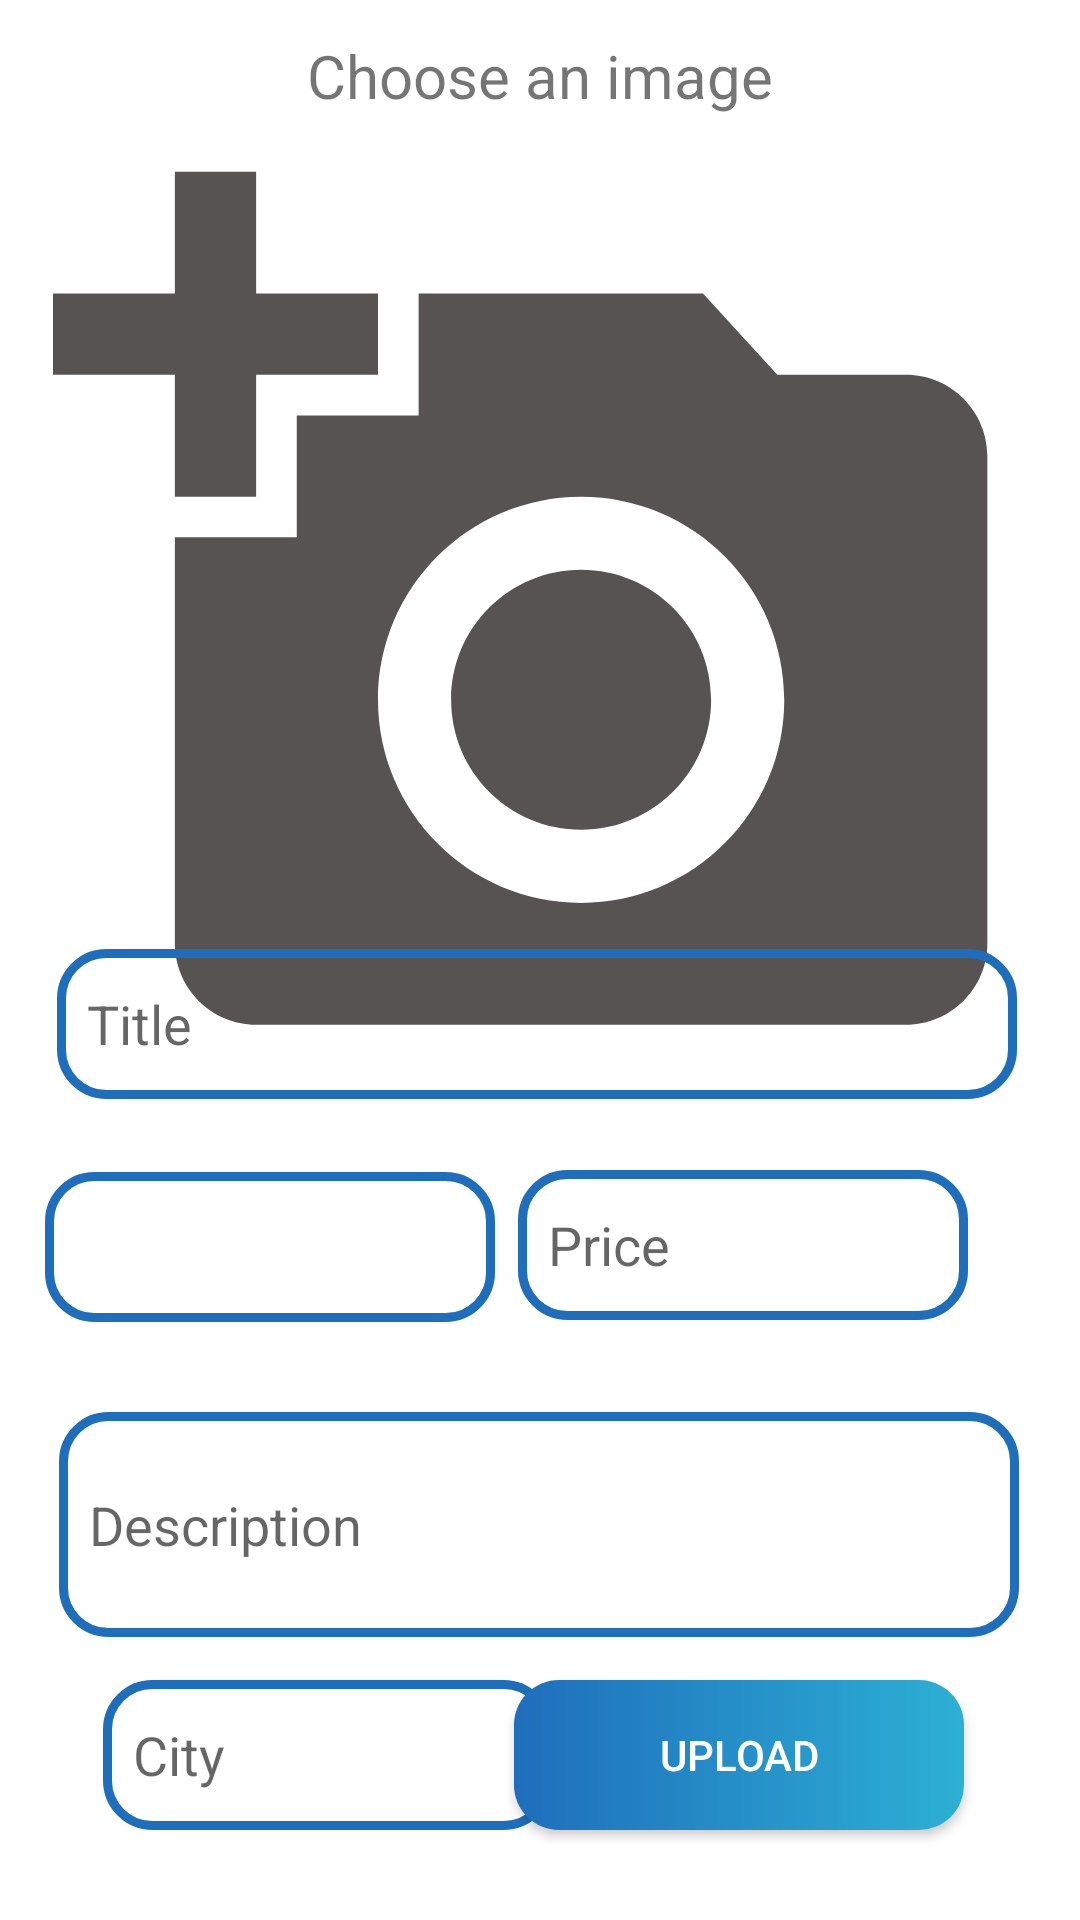

Android layout source for this screen:
<!-- AndroidManifest.xml: application theme Theme.FirebaseLogin -->
<!-- res/layout/activity_post.xml -->
<?xml version="1.0" encoding="utf-8"?>

<androidx.constraintlayout.widget.ConstraintLayout xmlns:android="http://schemas.android.com/apk/res/android"
    xmlns:app="http://schemas.android.com/apk/res-auto"
    xmlns:tools="http://schemas.android.com/tools"
    android:layout_width="match_parent"
    android:layout_height="match_parent"
    tools:context=".Post">

    <TextView
        android:id="@+id/textView3"
        android:layout_width="wrap_content"
        android:layout_height="wrap_content"
        android:text="@string/choose_an_image"
        android:textSize="20sp"
        app:layout_constraintBottom_toBottomOf="parent"
        app:layout_constraintEnd_toEndOf="parent"
        app:layout_constraintStart_toStartOf="parent"
        app:layout_constraintTop_toTopOf="parent"
        app:layout_constraintVertical_bias="0.019" />

    <ImageView
        android:id="@+id/imageView6"
        android:layout_width="325dp"
        android:layout_height="325dp"
        android:contentDescription="@string/todo"
        android:onClick="chooseImage"
        app:layout_constraintBottom_toBottomOf="parent"
        app:layout_constraintEnd_toEndOf="parent"
        app:layout_constraintStart_toStartOf="parent"
        app:layout_constraintTop_toBottomOf="@+id/textView3"
        app:layout_constraintVertical_bias="0.018"
        app:srcCompat="@drawable/ic_baseline_add_a_photo_24" />

    <EditText
        android:id="@+id/descEditText"
        android:layout_width="320dp"
        android:layout_height="75dp"
        android:background="@drawable/shapetwo"
        android:ems="10"
        android:gravity="center_vertical"
        android:hint="@string/description"
        android:inputType="text"
        android:paddingStart="10dp"
        android:singleLine="false"
        app:layout_constraintBottom_toBottomOf="parent"
        app:layout_constraintEnd_toEndOf="parent"
        app:layout_constraintHorizontal_bias="0.494"
        app:layout_constraintStart_toStartOf="parent"
        app:layout_constraintTop_toBottomOf="@+id/imageView6"
        app:layout_constraintVertical_bias="0.519"
        tools:ignore="RtlSymmetry" />

    <EditText
        android:id="@+id/editTextTitle"
        android:layout_width="320dp"
        android:layout_height="50dp"
        android:background="@drawable/shapetwo"
        android:ems="10"
        android:hint="@string/title"
        android:inputType="textPersonName"
        android:paddingStart="10dp"
        app:layout_constraintBottom_toBottomOf="parent"
        app:layout_constraintEnd_toEndOf="parent"
        app:layout_constraintHorizontal_bias="0.472"
        app:layout_constraintStart_toStartOf="parent"
        app:layout_constraintTop_toTopOf="parent"
        app:layout_constraintVertical_bias="0.536"
        tools:ignore="RtlSymmetry" />

    <EditText
        android:id="@+id/editTextPrice"
        android:layout_width="150dp"
        android:layout_height="50dp"
        android:background="@drawable/shapetwo"
        android:ems="10"
        android:hint="@string/price"
        android:inputType="number"
        android:paddingStart="10dp"
        app:layout_constraintBottom_toBottomOf="parent"
        app:layout_constraintEnd_toEndOf="parent"
        app:layout_constraintHorizontal_bias="0.823"
        app:layout_constraintStart_toStartOf="parent"
        app:layout_constraintTop_toBottomOf="@+id/editTextTitle"
        app:layout_constraintVertical_bias="0.106"
        tools:ignore="RtlSymmetry" />

    <EditText
        android:id="@+id/editTextCity"
        android:layout_width="150dp"
        android:layout_height="50dp"
        android:background="@drawable/shapetwo"
        android:ems="10"
        android:hint="@string/city"
        android:inputType="textPersonName"
        android:paddingStart="10dp"
        app:layout_constraintBottom_toBottomOf="parent"
        app:layout_constraintEnd_toEndOf="parent"
        app:layout_constraintHorizontal_bias="0.164"
        app:layout_constraintStart_toStartOf="parent"
        app:layout_constraintTop_toBottomOf="@+id/descEditText"
        app:layout_constraintVertical_bias="0.323"
        tools:ignore="RtlSymmetry" />

    <Spinner
        android:id="@+id/spinner"
        android:layout_width="150dp"
        android:layout_height="50dp"
        android:background="@drawable/shapetwo"
        app:layout_constraintBottom_toBottomOf="parent"
        app:layout_constraintEnd_toStartOf="@+id/editTextPrice"
        app:layout_constraintHorizontal_bias="0.661"
        app:layout_constraintStart_toStartOf="parent"
        app:layout_constraintTop_toBottomOf="@+id/editTextTitle"
        app:layout_constraintVertical_bias="0.109" />

    <Button
        android:id="@+id/uploadButton"
        android:layout_width="150dp"
        android:layout_height="50dp"
        android:background="@drawable/shapeone"
        android:text="@string/upload"
        android:textColor="@color/white"
        app:icon="@drawable/ic_baseline_cloud_upload_24"
        app:layout_constraintBottom_toBottomOf="parent"
        app:layout_constraintEnd_toEndOf="parent"
        app:layout_constraintHorizontal_bias="0.816"
        app:layout_constraintStart_toStartOf="parent"
        app:layout_constraintTop_toBottomOf="@+id/descEditText"
        app:layout_constraintVertical_bias="0.323"
        app:strokeColor="#B39E9E" />


</androidx.constraintlayout.widget.ConstraintLayout>
<!-- resources referenced by this layout -->
<resources>
  <color name="white">#FFFFFFFF</color>
  <!-- drawable ic_baseline_add_a_photo_24 (drawable) -->
  <vector android:height="24dp" android:tint="#575353"
      android:viewportHeight="24" android:viewportWidth="24"
      android:width="24dp" xmlns:android="http://schemas.android.com/apk/res/android">
      <path android:fillColor="@android:color/white" android:pathData="M3,4V1h2v3h3v2H5v3H3V6H0V4H3zM6,10V7h3V4h7l1.83,2H21c1.1,0 2,0.9 2,2v12c0,1.1 -0.9,2 -2,2H5c-1.1,0 -2,-0.9 -2,-2V10H6zM13,19c2.76,0 5,-2.24 5,-5s-2.24,-5 -5,-5s-5,2.24 -5,5S10.24,19 13,19zM9.8,14c0,1.77 1.43,3.2 3.2,3.2s3.2,-1.43 3.2,-3.2s-1.43,-3.2 -3.2,-3.2S9.8,12.23 9.8,14z"/>
  </vector>
  <!-- drawable ic_baseline_cloud_upload_24 (drawable) -->
  <vector android:height="24dp" android:tint="#575353"
      android:viewportHeight="24" android:viewportWidth="24"
      android:width="24dp" xmlns:android="http://schemas.android.com/apk/res/android">
      <path android:fillColor="@android:color/white" android:pathData="M19.35,10.04C18.67,6.59 15.64,4 12,4 9.11,4 6.6,5.64 5.35,8.04 2.34,8.36 0,10.91 0,14c0,3.31 2.69,6 6,6h13c2.76,0 5,-2.24 5,-5 0,-2.64 -2.05,-4.78 -4.65,-4.96zM14,13v4h-4v-4H7l5,-5 5,5h-3z"/>
  </vector>
  <!-- drawable shapeone (drawable-v24) -->
  <?xml version="1.0" encoding="utf-8"?>
  
  <shape xmlns:android="http://schemas.android.com/apk/res/android"
      android:shape="rectangle">
      <gradient
          android:startColor="@color/Blue"
          android:endColor="@color/LightBlue"/>
      <corners android:radius="15dp" />
  </shape>
  <!-- drawable shapetwo (drawable-v24) -->
  <?xml version="1.0" encoding="utf-8"?>
  
  <shape xmlns:android="http://schemas.android.com/apk/res/android"
      android:shape="rectangle">
      <stroke
          android:width="3dp"
          android:color="@color/Blue" />
      <corners android:radius="15dp" />
  </shape>
  <string name="choose_an_image">Choose an image</string>
  <string name="city">City</string>
  <string name="description">Description</string>
  <string name="price">Price</string>
  <string name="title">Title</string>
  <string name="todo">TODO</string>
  <string name="upload">Upload</string>
  <style name="Theme.FirebaseLogin" parent="Theme.MaterialComponents.DayNight.NoActionBar">
          
          <item name="colorPrimary">@color/purple_500</item>
          <item name="colorPrimaryVariant">@color/purple_700</item>
          <item name="colorOnPrimary">@color/white</item>
          
          <item name="colorSecondary">@color/teal_200</item>
          <item name="colorSecondaryVariant">@color/teal_700</item>
          <item name="colorOnSecondary">@color/black</item>
          
          <item name="android:statusBarColor" tools:targetApi="l">?attr/colorPrimaryVariant</item>
          
      </style>
  <color name="Blue">#1F6EBC</color>
  <color name="LightBlue">#2CB0D4</color>
  <color name="purple_500">#2CB0D4</color>
  <color name="purple_700">#1F6EBC</color>
  <color name="teal_200">#FF03DAC5</color>
  <color name="teal_700">#FF018786</color>
  <color name="black">#FF000000</color>
</resources>
